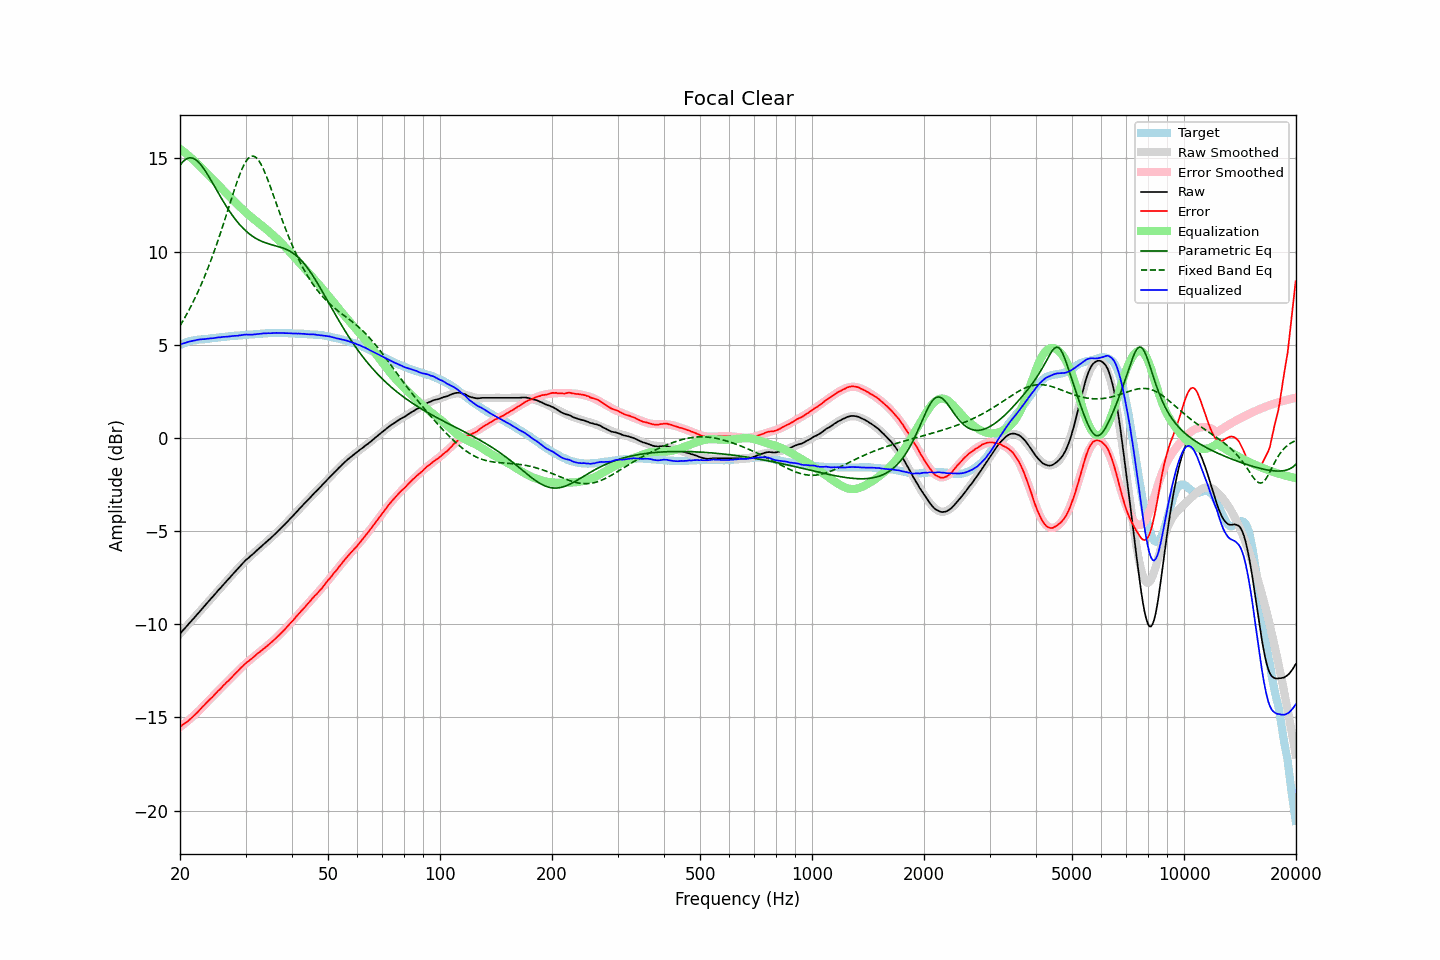

Values plotted in this chart, from the file beside it:
frequency, raw, error, smoothed, error_smoothed, equalization, parametric_eq, fixed_band_eq, equalized_raw, equalized_smoothed, target
20.00, -10.51, -15.49, -10.51, -15.52, 15.52, 14.63, 6.02, 5.01, 5.01, 4.99
20.20, -10.41, -15.43, -10.41, -15.45, 15.45, 14.74, 6.16, 5.04, 5.04, 5.02
20.40, -10.31, -15.37, -10.31, -15.38, 15.38, 14.84, 6.31, 5.07, 5.07, 5.06
20.61, -10.22, -15.31, -10.22, -15.31, 15.31, 14.91, 6.46, 5.09, 5.10, 5.09
20.81, -10.12, -15.25, -10.12, -15.24, 15.24, 14.97, 6.61, 5.12, 5.12, 5.13
21.02, -10.02, -15.19, -10.02, -15.17, 15.17, 15.01, 6.77, 5.15, 5.15, 5.17
21.23, -9.92, -15.11, -9.92, -15.10, 15.10, 15.03, 6.93, 5.18, 5.17, 5.19
21.44, -9.83, -15.04, -9.83, -15.02, 15.02, 15.03, 7.10, 5.19, 5.19, 5.21
21.66, -9.73, -14.96, -9.73, -14.94, 14.94, 15.01, 7.27, 5.21, 5.21, 5.23
21.87, -9.64, -14.88, -9.63, -14.87, 14.87, 14.97, 7.45, 5.23, 5.23, 5.24
22.09, -9.54, -14.80, -9.53, -14.79, 14.79, 14.91, 7.63, 5.25, 5.25, 5.26
22.31, -9.44, -14.71, -9.44, -14.70, 14.70, 14.84, 7.81, 5.27, 5.27, 5.27
22.54, -9.34, -14.62, -9.34, -14.62, 14.62, 14.75, 8.00, 5.28, 5.28, 5.28
22.76, -9.24, -14.53, -9.24, -14.53, 14.53, 14.66, 8.20, 5.29, 5.29, 5.29
22.99, -9.14, -14.43, -9.14, -14.44, 14.44, 14.54, 8.40, 5.30, 5.30, 5.29
23.22, -9.05, -14.35, -9.05, -14.35, 14.35, 14.42, 8.60, 5.30, 5.31, 5.30
23.45, -8.95, -14.25, -8.95, -14.26, 14.26, 14.29, 8.81, 5.31, 5.31, 5.31
23.69, -8.85, -14.17, -8.85, -14.17, 14.17, 14.16, 9.03, 5.32, 5.32, 5.31
23.92, -8.75, -14.07, -8.75, -14.08, 14.08, 14.02, 9.25, 5.33, 5.33, 5.32
24.16, -8.65, -13.99, -8.65, -13.99, 13.99, 13.87, 9.48, 5.34, 5.34, 5.34
24.40, -8.56, -13.92, -8.55, -13.90, 13.90, 13.72, 9.71, 5.35, 5.35, 5.36
24.65, -8.46, -13.82, -8.46, -13.82, 13.82, 13.57, 9.95, 5.36, 5.36, 5.36
24.89, -8.36, -13.73, -8.36, -13.73, 13.73, 13.42, 10.19, 5.37, 5.37, 5.37
25.14, -8.26, -13.64, -8.26, -13.64, 13.64, 13.27, 10.44, 5.38, 5.38, 5.38
25.39, -8.16, -13.55, -8.16, -13.55, 13.55, 13.12, 10.69, 5.40, 5.39, 5.39
25.65, -8.07, -13.48, -8.07, -13.47, 13.47, 12.97, 10.95, 5.40, 5.40, 5.41
25.91, -7.97, -13.38, -7.97, -13.38, 13.38, 12.82, 11.21, 5.41, 5.41, 5.41
26.16, -7.87, -13.28, -7.87, -13.29, 13.29, 12.68, 11.48, 5.43, 5.42, 5.42
26.43, -7.78, -13.20, -7.78, -13.21, 13.21, 12.54, 11.74, 5.42, 5.43, 5.42
26.69, -7.68, -13.11, -7.68, -13.12, 13.12, 12.40, 12.01, 5.44, 5.44, 5.43
26.96, -7.59, -13.04, -7.58, -13.03, 13.03, 12.27, 12.29, 5.44, 5.45, 5.45
27.23, -7.49, -12.95, -7.49, -12.94, 12.94, 12.14, 12.56, 5.45, 5.45, 5.46
27.50, -7.39, -12.86, -7.39, -12.85, 12.85, 12.01, 12.83, 5.46, 5.46, 5.47
27.77, -7.30, -12.77, -7.29, -12.77, 12.77, 11.89, 13.10, 5.47, 5.47, 5.47
28.05, -7.20, -12.68, -7.20, -12.68, 12.68, 11.78, 13.36, 5.48, 5.48, 5.49
28.33, -7.11, -12.59, -7.10, -12.59, 12.59, 11.67, 13.62, 5.48, 5.49, 5.48
28.62, -7.02, -12.51, -7.01, -12.51, 12.51, 11.56, 13.86, 5.48, 5.49, 5.49
28.90, -6.92, -12.42, -6.92, -12.42, 12.42, 11.46, 14.10, 5.50, 5.50, 5.50
29.19, -6.83, -12.33, -6.83, -12.34, 12.34, 11.36, 14.31, 5.51, 5.51, 5.50
29.48, -6.73, -12.26, -6.74, -12.26, 12.26, 11.27, 14.51, 5.53, 5.52, 5.53
29.78, -6.64, -12.16, -6.66, -12.18, 12.18, 11.19, 14.69, 5.54, 5.52, 5.52
30.08, -6.55, -12.08, -6.57, -12.10, 12.10, 11.11, 14.84, 5.55, 5.53, 5.53
30.38, -6.48, -12.01, -6.49, -12.02, 12.02, 11.03, 14.96, 5.54, 5.53, 5.53
30.68, -6.41, -11.96, -6.41, -11.95, 11.95, 10.96, 15.05, 5.54, 5.54, 5.55
30.99, -6.33, -11.88, -6.33, -11.88, 11.88, 10.89, 15.10, 5.55, 5.55, 5.55
31.30, -6.26, -11.81, -6.25, -11.80, 11.80, 10.83, 15.13, 5.54, 5.56, 5.55
31.61, -6.18, -11.74, -6.17, -11.73, 11.73, 10.77, 15.11, 5.55, 5.56, 5.56
31.93, -6.10, -11.67, -6.09, -11.66, 11.66, 10.72, 15.07, 5.56, 5.57, 5.57
32.24, -6.02, -11.58, -6.02, -11.59, 11.59, 10.67, 14.99, 5.58, 5.58, 5.57
32.57, -5.94, -11.52, -5.94, -11.53, 11.53, 10.62, 14.88, 5.59, 5.58, 5.58
32.89, -5.87, -11.46, -5.87, -11.46, 11.46, 10.58, 14.74, 5.59, 5.59, 5.59
33.22, -5.79, -11.39, -5.79, -11.39, 11.39, 10.54, 14.58, 5.60, 5.60, 5.60
33.55, -5.71, -11.31, -5.72, -11.32, 11.32, 10.51, 14.40, 5.61, 5.60, 5.60
33.89, -5.64, -11.25, -5.64, -11.25, 11.25, 10.48, 14.20, 5.61, 5.61, 5.61
34.23, -5.56, -11.18, -5.56, -11.17, 11.17, 10.45, 13.99, 5.61, 5.61, 5.62
34.57, -5.48, -11.10, -5.48, -11.10, 11.10, 10.42, 13.76, 5.62, 5.62, 5.62
34.92, -5.41, -11.03, -5.40, -11.03, 11.03, 10.39, 13.53, 5.62, 5.62, 5.62
35.27, -5.33, -10.96, -5.32, -10.95, 10.95, 10.37, 13.29, 5.62, 5.63, 5.63
35.62, -5.25, -10.88, -5.25, -10.88, 10.88, 10.35, 13.05, 5.63, 5.63, 5.63
35.97, -5.17, -10.80, -5.16, -10.80, 10.80, 10.32, 12.80, 5.63, 5.63, 5.63
... 635 more rows
